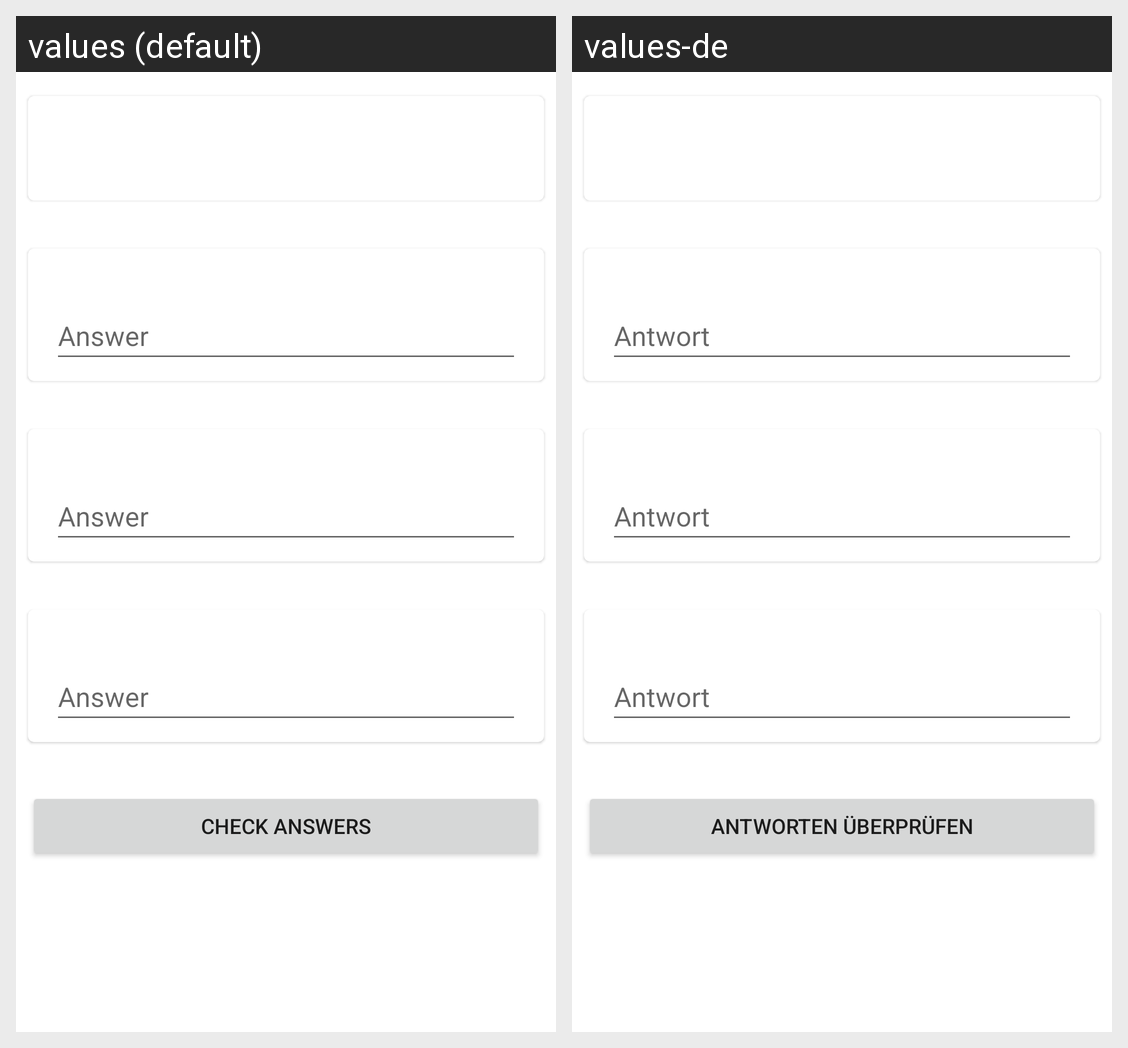

Here is an Android app screen in its default locale and in the app's own translations. Write out the translated-string differences for the strings that appear on this screen.
Android screen res/layout/fragment_irregular_verbs_test.xml rendered under 2 locales, left to right: values (default), values-de. Device: Nexus 5 (rendered at 1080×1920; each locale shown at half size, 540×960, under a caption strip naming it); theme Theme.VocabularyTrainer.
Strings drawn on this screen, with the default value and each locale's value (text and hints the layout hard-codes, and strings that could not be matched under every locale, appear in the picture but are not listed):

answer
  values: Answer
  values-de: Antwort

check_answers_button
  values: Check Answers
  values-de: Antworten überprüfen
